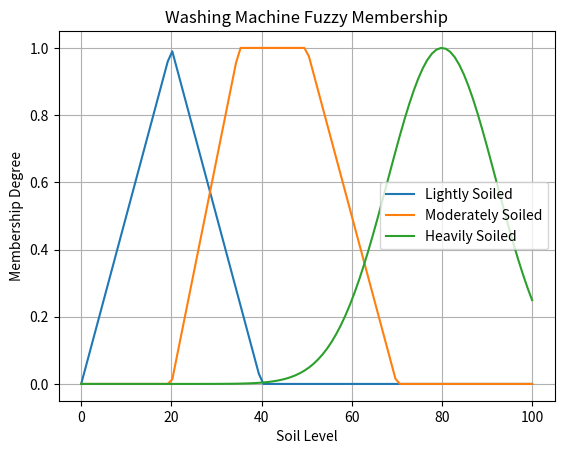

The script that saved this image:
import numpy as np
import matplotlib.pyplot as plt

x = np.linspace(0, 100, 100)

# Triangular membership function
def triangle(x, a, b, c):
    return np.maximum(np.minimum((x-a)/(b-a), (c-x)/(c-b)), 0)

# Trapezoidal membership function
def trapezoid(x, a, b, c, d):
    return np.maximum(np.minimum(np.minimum((x-a)/(b-a), 1), (d-x)/(d-c)), 0)

# Gaussian membership function
def gaussian(x, c, s):
    return np.exp(-((x-c)**2)/(2*s**2))

light = triangle(x, 0, 20, 40)
moderate = trapezoid(x, 20, 35, 50, 70)
heavy = gaussian(x, 80, 12)

plt.plot(x, light, label="Lightly Soiled")
plt.plot(x, moderate, label="Moderately Soiled")
plt.plot(x, heavy, label="Heavily Soiled")

plt.xlabel("Soil Level")
plt.ylabel("Membership Degree")
plt.title("Washing Machine Fuzzy Membership")
plt.legend()
plt.grid()
plt.show()
